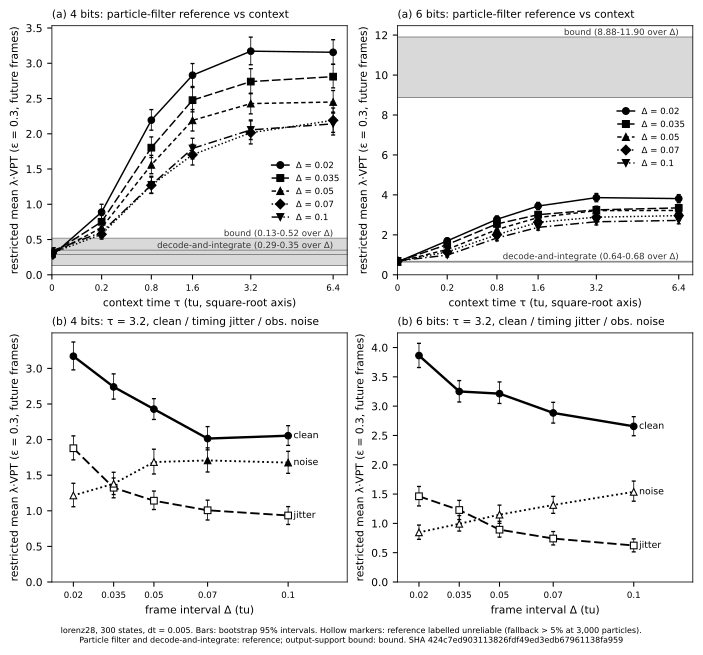

The table this chart was drawn from, first rows:
panel, label, method, variant, bits, delta, tau, particles, mean, lo95, hi95, no_cross, fallback_rate, sha
a, bound, output_support_bound, clean, 4, 0.02, , , 0.131, 0.1164, 0.1456, 0.0, , 424c7ed903113826fdf49ed3edb67961138fa959
a, bound, output_support_bound, clean, 4, 0.035, , , 0.2323, 0.2014, 0.265, 0.0, , 424c7ed903113826fdf49ed3edb67961138fa959
a, bound, output_support_bound, clean, 4, 0.05, , , 0.2662, 0.236, 0.2976, 0.0, , 424c7ed903113826fdf49ed3edb67961138fa959
a, bound, output_support_bound, clean, 4, 0.07, , , 0.5195, 0.4542, 0.5847, 0.0, , 424c7ed903113826fdf49ed3edb67961138fa959
a, bound, output_support_bound, clean, 4, 0.1, , , 0.4681, 0.424, 0.5118, 0.0, , 424c7ed903113826fdf49ed3edb67961138fa959
a, reference, decode_and_integrate, clean, 4, 0.02, , , 0.2868, 0.2414, 0.3336, 0.0, , 424c7ed903113826fdf49ed3edb67961138fa959
a, reference, decode_and_integrate, clean, 4, 0.035, , , 0.2999, 0.2546, 0.346, 0.0, , 424c7ed903113826fdf49ed3edb67961138fa959
a, reference, decode_and_integrate, clean, 4, 0.05, , , 0.3099, 0.2645, 0.3558, 0.0, , 424c7ed903113826fdf49ed3edb67961138fa959
a, reference, decode_and_integrate, clean, 4, 0.07, , , 0.3285, 0.2833, 0.3748, 0.0, , 424c7ed903113826fdf49ed3edb67961138fa959
a, reference, decode_and_integrate, clean, 4, 0.1, , , 0.3501, 0.3057, 0.3959, 0.0, , 424c7ed903113826fdf49ed3edb67961138fa959
a, reference, particle_filter, clean, 4, 0.02, 0.0, 1500, 0.2703, 0.2286, 0.3145, 0.0, 0.0, 424c7ed903113826fdf49ed3edb67961138fa959
a, reference, particle_filter, clean, 4, 0.02, 0.2, 1500, 0.8892, 0.7751, 1, 0.0, 0.0, 424c7ed903113826fdf49ed3edb67961138fa959
a, reference, particle_filter, clean, 4, 0.02, 0.8, 1500, 2.193, 2.05, 2.343, 0.0, 0.0004167, 424c7ed903113826fdf49ed3edb67961138fa959
a, reference, particle_filter, clean, 4, 0.02, 1.6, 1500, 2.831, 2.671, 2.996, 0.0, 0.0002917, 424c7ed903113826fdf49ed3edb67961138fa959
a, reference, particle_filter, clean, 4, 0.02, 3.2, 1500, 3.171, 2.979, 3.371, 0.0, 0.002604, 424c7ed903113826fdf49ed3edb67961138fa959
a, reference, particle_filter, clean, 4, 0.02, 6.4, 1500, 3.155, 2.985, 3.334, 0.0, 0.009854, 424c7ed903113826fdf49ed3edb67961138fa959
a, reference, particle_filter, clean, 4, 0.035, 0.0, 1500, 0.3023, 0.2521, 0.3536, 0.0, 0.0, 424c7ed903113826fdf49ed3edb67961138fa959
a, reference, particle_filter, clean, 4, 0.035, 0.2, 1500, 0.7517, 0.6611, 0.8405, 0.0, 0.0, 424c7ed903113826fdf49ed3edb67961138fa959
a, reference, particle_filter, clean, 4, 0.035, 0.8, 1500, 1.803, 1.663, 1.955, 0.0, 0.0005797, 424c7ed903113826fdf49ed3edb67961138fa959
a, reference, particle_filter, clean, 4, 0.035, 1.6, 1500, 2.476, 2.311, 2.656, 0.0, 0.0005797, 424c7ed903113826fdf49ed3edb67961138fa959
a, reference, particle_filter, clean, 4, 0.035, 3.2, 1500, 2.74, 2.568, 2.923, 0.0, 0.003516, 424c7ed903113826fdf49ed3edb67961138fa959
a, reference, particle_filter, clean, 4, 0.035, 6.4, 1500, 2.81, 2.651, 2.985, 0.0, 0.005301, 424c7ed903113826fdf49ed3edb67961138fa959
a, reference, particle_filter, clean, 4, 0.05, 0.0, 1500, 0.297, 0.2559, 0.3377, 0.0, 0.0, 424c7ed903113826fdf49ed3edb67961138fa959
a, reference, particle_filter, clean, 4, 0.05, 0.2, 1500, 0.668, 0.5912, 0.7468, 0.0, 0.0, 424c7ed903113826fdf49ed3edb67961138fa959
a, reference, particle_filter, clean, 4, 0.05, 0.8, 1500, 1.559, 1.434, 1.694, 0.0, 0.0, 424c7ed903113826fdf49ed3edb67961138fa959
a, reference, particle_filter, clean, 4, 0.05, 1.6, 1500, 2.19, 2.039, 2.343, 0.0, 0.0002083, 424c7ed903113826fdf49ed3edb67961138fa959
a, reference, particle_filter, clean, 4, 0.05, 3.2, 1500, 2.428, 2.283, 2.575, 0.0, 0.001406, 424c7ed903113826fdf49ed3edb67961138fa959
a, reference, particle_filter, clean, 4, 0.05, 6.4, 1500, 2.45, 2.294, 2.613, 0.0, 0.007891, 424c7ed903113826fdf49ed3edb67961138fa959
a, reference, particle_filter, clean, 4, 0.07, 0.0, 1500, 0.3069, 0.2668, 0.346, 0.0, 0.0, 424c7ed903113826fdf49ed3edb67961138fa959
a, reference, particle_filter, clean, 4, 0.07, 0.2, 1500, 0.5746, 0.507, 0.6492, 0.0, 0.0, 424c7ed903113826fdf49ed3edb67961138fa959
a, reference, particle_filter, clean, 4, 0.07, 0.8, 1500, 1.269, 1.158, 1.385, 0.0, 0.000303, 424c7ed903113826fdf49ed3edb67961138fa959
a, reference, particle_filter, clean, 4, 0.07, 1.6, 1500, 1.702, 1.558, 1.849, 0.0, 0.001739, 424c7ed903113826fdf49ed3edb67961138fa959
a, reference, particle_filter, clean, 4, 0.07, 3.2, 1500, 2.015, 1.856, 2.183, 0.0, 0.006377, 424c7ed903113826fdf49ed3edb67961138fa959
a, reference, particle_filter, clean, 4, 0.07, 6.4, 1500, 2.191, 2.02, 2.366, 0.0, 0.009304, 424c7ed903113826fdf49ed3edb67961138fa959
a, reference, particle_filter, clean, 4, 0.1, 0.0, 1500, 0.3386, 0.2982, 0.3775, 0.0, 0.0, 424c7ed903113826fdf49ed3edb67961138fa959
a, reference, particle_filter, clean, 4, 0.1, 0.2, 1500, 0.6033, 0.5296, 0.6799, 0.0, 0.0, 424c7ed903113826fdf49ed3edb67961138fa959
a, reference, particle_filter, clean, 4, 0.1, 0.8, 1500, 1.275, 1.154, 1.397, 0.0, 0.0008333, 424c7ed903113826fdf49ed3edb67961138fa959
a, reference, particle_filter, clean, 4, 0.1, 1.6, 1500, 1.792, 1.643, 1.936, 0.0, 0.0, 424c7ed903113826fdf49ed3edb67961138fa959
a, reference, particle_filter, clean, 4, 0.1, 3.2, 1500, 2.055, 1.919, 2.196, 0.0, 0.000625, 424c7ed903113826fdf49ed3edb67961138fa959
a, reference, particle_filter, clean, 4, 0.1, 6.4, 1500, 2.141, 1.982, 2.307, 0.0, 0.01333, 424c7ed903113826fdf49ed3edb67961138fa959
b, reference, particle_filter, clean, 4, 0.02, 3.2, 1500, 3.171, 2.979, 3.371, 0.0, 0.002604, 424c7ed903113826fdf49ed3edb67961138fa959
b, reference, particle_filter, clean, 4, 0.035, 3.2, 1500, 2.74, 2.568, 2.923, 0.0, 0.003516, 424c7ed903113826fdf49ed3edb67961138fa959
b, reference, particle_filter, clean, 4, 0.05, 3.2, 1500, 2.428, 2.283, 2.575, 0.0, 0.001406, 424c7ed903113826fdf49ed3edb67961138fa959
b, reference, particle_filter, clean, 4, 0.07, 3.2, 1500, 2.015, 1.856, 2.183, 0.0, 0.006377, 424c7ed903113826fdf49ed3edb67961138fa959
b, reference, particle_filter, clean, 4, 0.1, 3.2, 1500, 2.055, 1.919, 2.196, 0.0, 0.000625, 424c7ed903113826fdf49ed3edb67961138fa959
b, reference (unreliable), particle_filter, jitter, 4, 0.02, 3.2, 3000, 1.879, 1.716, 2.052, 0.0, 0.059, 424c7ed903113826fdf49ed3edb67961138fa959
b, reference (unreliable), particle_filter, jitter, 4, 0.035, 3.2, 3000, 1.324, 1.183, 1.461, 0.0, 0.1004, 424c7ed903113826fdf49ed3edb67961138fa959
b, reference (unreliable), particle_filter, jitter, 4, 0.05, 3.2, 3000, 1.142, 1.017, 1.277, 0.0, 0.1181, 424c7ed903113826fdf49ed3edb67961138fa959
b, reference (unreliable), particle_filter, jitter, 4, 0.07, 3.2, 3000, 1.007, 0.8712, 1.15, 0.0, 0.1463, 424c7ed903113826fdf49ed3edb67961138fa959
b, reference (unreliable), particle_filter, jitter, 4, 0.1, 3.2, 3000, 0.9343, 0.8079, 1.059, 0.0, 0.204, 424c7ed903113826fdf49ed3edb67961138fa959
b, reference (unreliable), particle_filter, noise, 4, 0.02, 3.2, 3000, 1.215, 1.057, 1.386, 0.0, 0.1395, 424c7ed903113826fdf49ed3edb67961138fa959
b, reference (unreliable), particle_filter, noise, 4, 0.035, 3.2, 3000, 1.38, 1.229, 1.542, 0.0, 0.09744, 424c7ed903113826fdf49ed3edb67961138fa959
b, reference (unreliable), particle_filter, noise, 4, 0.05, 3.2, 3000, 1.685, 1.517, 1.865, 0.0, 0.0626, 424c7ed903113826fdf49ed3edb67961138fa959
b, reference, particle_filter, noise, 4, 0.07, 3.2, 3000, 1.708, 1.545, 1.884, 0.0, 0.03848, 424c7ed903113826fdf49ed3edb67961138fa959
b, reference, particle_filter, noise, 4, 0.1, 3.2, 1500, 1.677, 1.526, 1.835, 0.0, 0.04021, 424c7ed903113826fdf49ed3edb67961138fa959
a, bound, output_support_bound, clean, 6, 0.02, , , 8.881, 8.102, 9.779, 0.05667, , 424c7ed903113826fdf49ed3edb67961138fa959
a, bound, output_support_bound, clean, 6, 0.035, , , 9.222, 8.351, 10.14, 0.07333, , 424c7ed903113826fdf49ed3edb67961138fa959
a, bound, output_support_bound, clean, 6, 0.05, , , 10.57, 9.575, 11.59, 0.09333, , 424c7ed903113826fdf49ed3edb67961138fa959
a, bound, output_support_bound, clean, 6, 0.07, , , 11.07, 10.06, 12.11, 0.12, , 424c7ed903113826fdf49ed3edb67961138fa959
a, bound, output_support_bound, clean, 6, 0.1, , , 11.9, 10.88, 12.98, 0.1433, , 424c7ed903113826fdf49ed3edb67961138fa959
... 50 more rows
